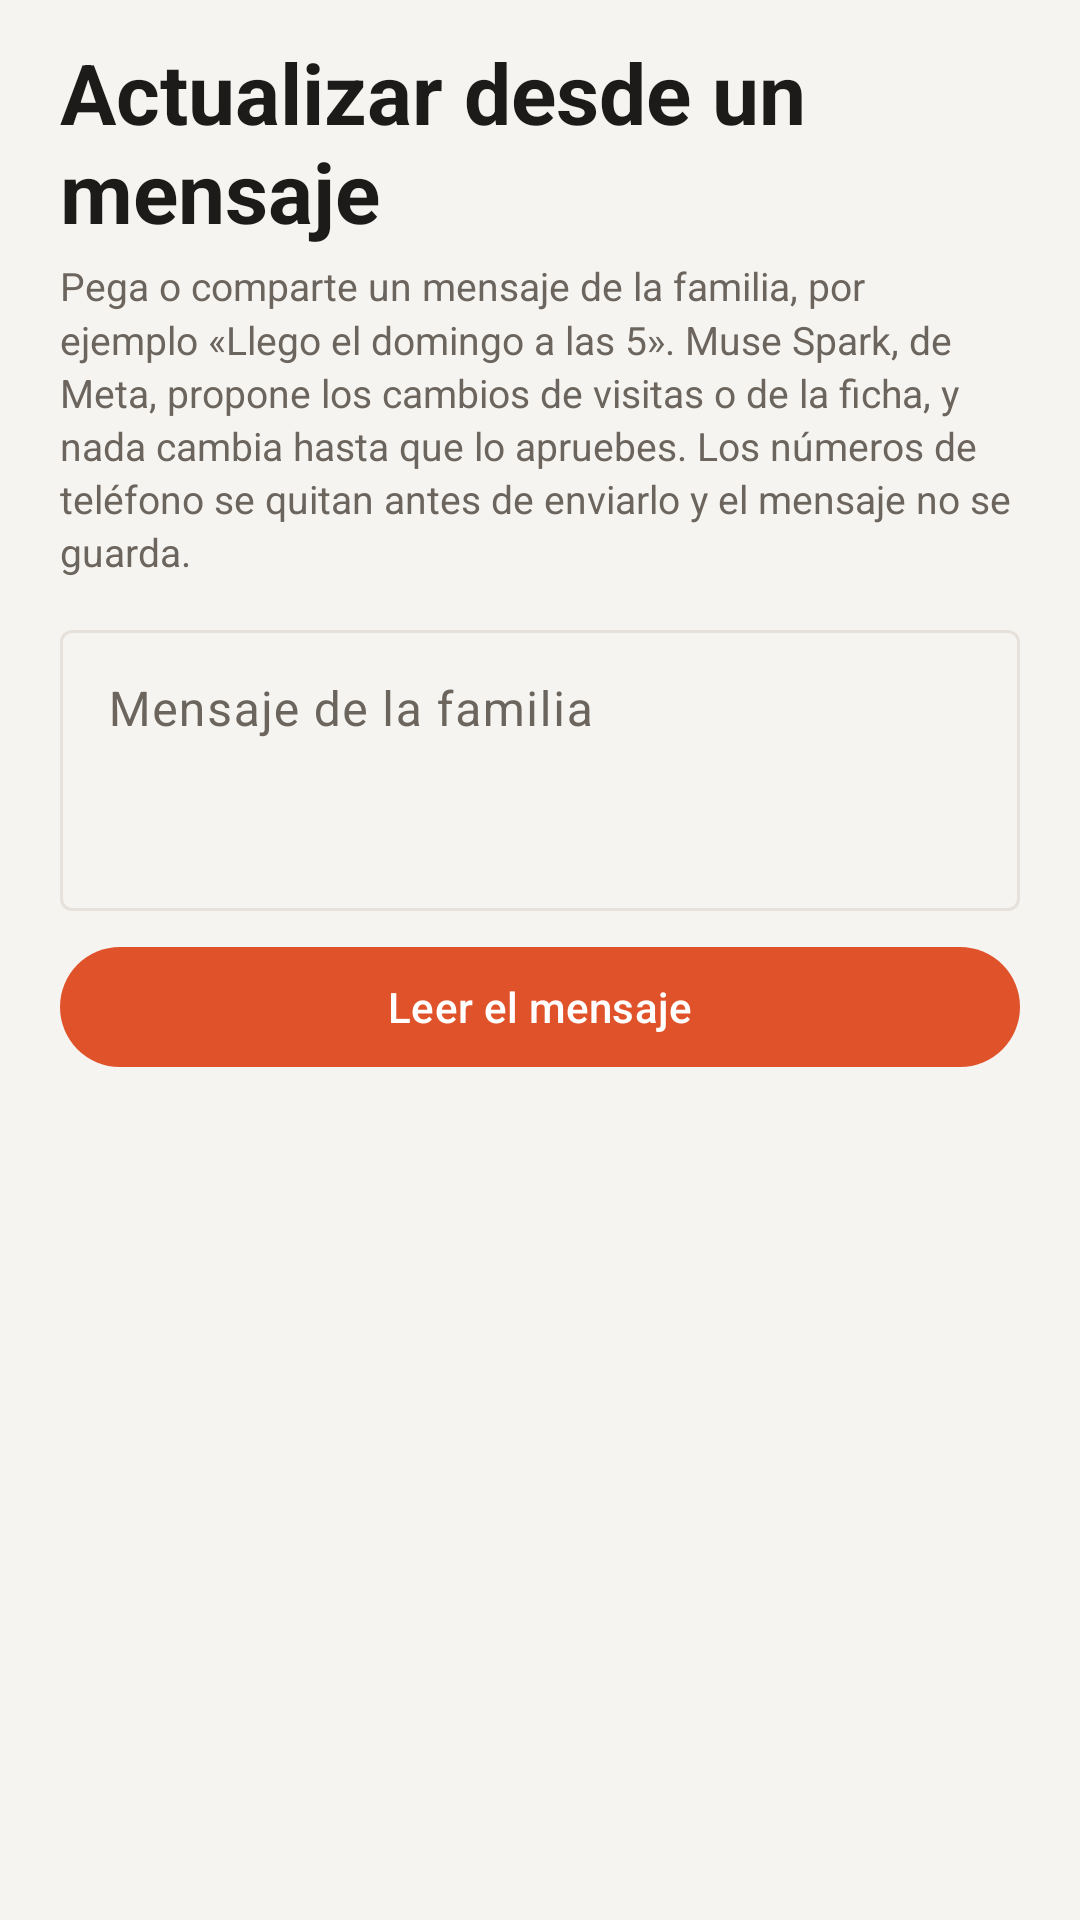

The Android layout XML behind this screen, and the referenced resources:
<!-- AndroidManifest.xml: application theme AppTheme -->
<!-- res/layout/activity_updates.xml -->
<?xml version="1.0" encoding="utf-8"?>
<androidx.core.widget.NestedScrollView xmlns:android="http://schemas.android.com/apk/res/android"
    android:layout_width="match_parent"
    android:layout_height="match_parent"
    android:background="@color/bg"
    android:clipToPadding="false"
    android:paddingBottom="32dp">

    <LinearLayout
        android:layout_width="match_parent"
        android:layout_height="wrap_content"
        android:orientation="vertical"
        android:paddingStart="20dp"
        android:paddingTop="12dp"
        android:paddingEnd="20dp">

        <TextView
            android:id="@+id/up_title"
            android:layout_width="match_parent"
            android:layout_height="wrap_content"
            android:text="@string/actualizar_desde_un_mensaje"
            android:textAppearance="?attr/textAppearanceHeadlineMedium"
            android:textColor="?attr/colorOnSurface"
            android:textStyle="bold" />

        <TextView
            style="@style/Hint"
            android:layout_marginTop="4dp"
            android:text="@string/up_hint" />

        <com.google.android.material.textfield.TextInputLayout
            style="@style/Widget.Material3.TextInputLayout.OutlinedBox"
            android:layout_width="match_parent"
            android:layout_height="wrap_content"
            android:layout_marginTop="12dp"
            android:hint="@string/up_message">

            <com.google.android.material.textfield.TextInputEditText
                android:id="@+id/up_message"
                android:layout_width="match_parent"
                android:layout_height="wrap_content"
                android:gravity="top"
                android:inputType="textMultiLine|textCapSentences"
                android:maxLength="1000"
                android:minLines="3" />
        </com.google.android.material.textfield.TextInputLayout>

        <com.google.android.material.button.MaterialButton
            android:id="@+id/up_read"
            android:layout_width="match_parent"
            android:layout_height="wrap_content"
            android:layout_marginTop="8dp"
            android:text="@string/up_read" />

        <TextView
            android:id="@+id/up_status"
            style="@style/Hint"
            android:layout_marginTop="12dp"
            android:textStyle="bold"
            android:visibility="gone" />

        <LinearLayout
            android:id="@+id/up_proposals"
            android:layout_width="match_parent"
            android:layout_height="wrap_content"
            android:layout_marginTop="8dp"
            android:orientation="vertical" />
    </LinearLayout>
</androidx.core.widget.NestedScrollView>
<!-- resources referenced by this layout -->
<resources>
  <color name="bg">#F6F4F1</color>
  <string name="actualizar_desde_un_mensaje">Actualizar desde un mensaje</string>
  <string name="up_hint">Pega o comparte un mensaje de la familia, por ejemplo «Llego el domingo a las 5». Muse Spark, de Meta, propone los cambios de visitas o de la ficha, y nada cambia hasta que lo apruebes. Los números de teléfono se quitan antes de enviarlo y el mensaje no se guarda.</string>
  <string name="up_message">Mensaje de la familia</string>
  <string name="up_read">Leer el mensaje</string>
  <style name="Hint">
          <item name="android:layout_width">match_parent</item>
          <item name="android:layout_height">wrap_content</item>
          <item name="android:textSize">13sp</item>
          <item name="android:textColor">@color/text_muted</item>
          <item name="android:lineSpacingMultiplier">1.15</item>
      </style>
  <style name="AppTheme" parent="Theme.Material3.DayNight.NoActionBar">
          <item name="colorPrimary">@color/accent</item>
          <item name="colorOnPrimary">@color/on_accent</item>
          <item name="colorPrimaryContainer">@color/chip</item>
          <item name="colorOnPrimaryContainer">@color/accent_dark</item>
          <item name="colorSecondaryContainer">@color/chip</item>
          <item name="colorOnSecondaryContainer">@color/accent_dark</item>
          <item name="colorSecondary">@color/accent</item>
          <item name="colorError">@color/danger</item>
          <item name="android:colorBackground">@color/bg</item>
          <item name="colorSurface">@color/card</item>
          <item name="colorSurfaceContainerLowest">@color/card</item>
          <item name="colorSurfaceContainerLow">@color/card</item>
          <item name="colorSurfaceContainer">@color/card</item>
          <item name="colorSurfaceContainerHigh">@color/card</item>
          <item name="colorSurfaceContainerHighest">@color/chip</item>
          <item name="colorOnSurface">@color/text</item>
          <item name="colorOnSurfaceVariant">@color/text_muted</item>
          <item name="colorOutline">@color/stroke</item>
          <item name="colorOutlineVariant">@color/stroke</item>
          <item name="android:windowBackground">@color/bg</item>
          <item name="android:statusBarColor">@color/bg</item>
          <item name="android:navigationBarColor">@color/bg</item>
          <item name="android:windowLightStatusBar">@bool/light_bars</item>
          <item name="android:windowLightNavigationBar">@bool/light_bars</item>
          <item name="bottomSheetDialogTheme">@style/SheetTheme</item>
      </style>
  <color name="text_muted">#6B655E</color>
  <color name="accent">#E0522A</color>
  <color name="on_accent">#FFFFFF</color>
  <color name="chip">#FCE9E2</color>
  <color name="accent_dark">#9E3214</color>
  <color name="danger">#C62828</color>
  <color name="card">#FFFFFF</color>
  <color name="text">#1C1B1A</color>
  <color name="stroke">#E6E1DA</color>
  <style name="SheetTheme" parent="ThemeOverlay.Material3.BottomSheetDialog">
          <item name="bottomSheetStyle">@style/SheetStyle</item>
          <item name="android:windowSoftInputMode">adjustResize</item>
      </style>
  <style name="SheetStyle" parent="Widget.Material3.BottomSheet.Modal">
          <item name="backgroundTint">@color/card</item>
      </style>
</resources>
